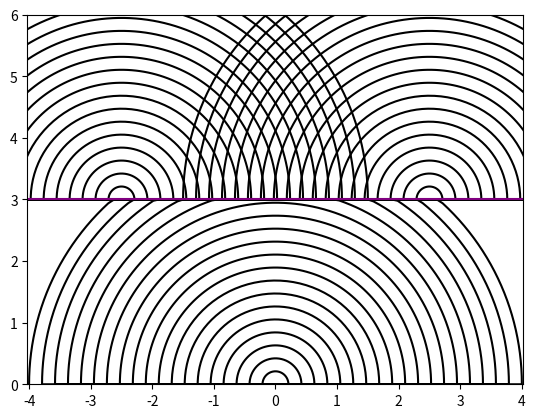

Reproduce this figure in Python.
import numpy as np
import matplotlib.pyplot as plt
from matplotlib.animation import FuncAnimation
import time


def interference_of_light_waves_stable1(x0, r):
    angle=np.linspace(0, np.pi, 100)
    x = x0 + r * np.cos(angle)
    y =  r * np.sin(angle)

    for j in range(len(y)):
        if y[j] > 3:
            y[j] = 3
    return x, y

def interference_of_light_waves_stable2(x0, y0, r):
    angle=np.linspace(0, np.pi, 100)
    x = x0 + r * np.cos(angle)
    y = y0 + r * np.sin(angle)
    return x, y
def interference_of_light_waves_stable3(x0 ,y0, r):
    angle=np.linspace(0, np.pi, 100)
    x = x0 + r * np.cos(angle)
    y = y0 + r * np.sin(angle)
    return x, y

x, y = [], []
x2, y2 = [], []
x3, y3 = [], []

def animate(radius):
    coords = interference_of_light_waves_stable1(x0=0, r=radius)
    x.append(coords[0])
    y.append(coords[1])
    interference.set_data(x, y)

    
    coords2 = interference_of_light_waves_stable2(x0 = 2.5, y0= 3, r=radius)
    x2.append(coords2[0])
    y2.append(coords2[1])
    interference2.set_data(x2, y2)

    coords3 = interference_of_light_waves_stable3(x0 = -2.5, y0 = 3, r=radius)
    x3.append(coords3[0])
    y3.append(coords3[1])
    interference3.set_data(x3, y3)


if __name__ == '__main__':
    fig, ax = plt.subplots()

    interference, = plt.plot([], [], '-', color='black', label='Interference Of Light waves')
    interference2, = plt.plot([], [], '-', color='black', label='Interference Of Light waves')
    interference3, = plt.plot([], [], '-', color='black', label='Interference Of Light waves')
    plt.axhline(y=3, color='purple')
    edge = 6
    plt.axis('equal')
    ax.set_xlim(-edge, edge)
    ax.set_ylim(0, edge)

    
    ani = FuncAnimation(fig, animate, frames=np.linspace(0, 4, 20), interval=30)

    ani.save('Interference_Of_Light_waves_test.gif', fps=30)